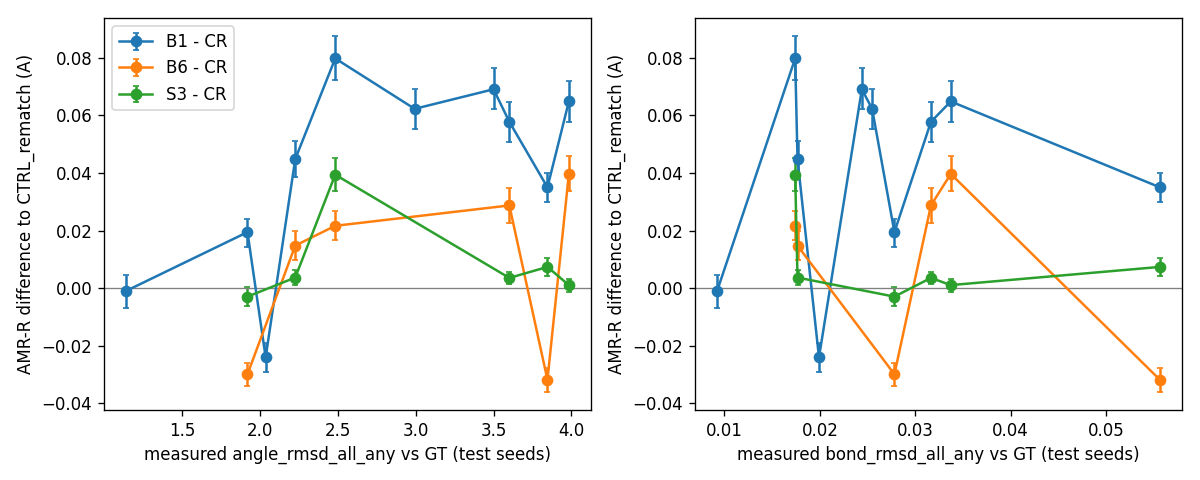

Data behind this chart, as committed beside it:
contrast, family, universe, metric, role, n, arm, arm_tag, ref, ref_tag, subset, arm_value, ref_value, diff, ci_lo, ci_hi, p_boot, arm_seed_sd, n_arm_seeds, ref_seed_sd, n_ref_seeds, note, status, noninf_upper95_hier
S1.B1_vs_CR.S1_etkdg2L, explore, union, MAT-R, descriptive, 935, B1, S1_etkdg2L, CR, S1_etkdg2L, , 0.2356, 0.1779, 0.05778, 0.05077, 0.06476, 0.0, 0.002734, 3, 0.0004887, 3, ORACLE dose-response, ok, 
S1.B1_vs_CR.S1_etkdg2L_mmff, explore, union, MAT-R, descriptive, 935, B1, S1_etkdg2L_mmff, CR, S1_etkdg2L_mmff, , 0.2323, 0.1525, 0.07981, 0.07222, 0.08767, 0.0, 0.003024, 3, 0.0005778, 3, ORACLE dose-response, ok, 
S1.B1_vs_CR.S1_noise0.02pa_cyc_ORACLE, explore, union, MAT-R, descriptive, 996, B1, S1_noise0.02pa_cyc_ORACLE, CR, S1_noise0.02pa_cyc_ORACLE, , 0.117, 0.09757, 0.01945, 0.01441, 0.02415, 0.0, 0.0223, 3, 0.0002006, 3, ORACLE dose-response, ok, 
S1.B1_vs_CR.S1_noise0.04pa_cyc_ORACLE, explore, union, MAT-R, descriptive, 996, B1, S1_noise0.04pa_cyc_ORACLE, CR, S1_noise0.04pa_cyc_ORACLE, , 0.1536, 0.1186, 0.03502, 0.03002, 0.03989, 0.0, 0.01404, 3, 0.001175, 3, ORACLE dose-response, ok, 
S1.B1_vs_CR.S1_lam0.00_cyc_ORACLE, explore, union, MAT-R, descriptive, 955, B1, S1_lam0.00_cyc_ORACLE, CR, S1_lam0.00_cyc_ORACLE, , 0.2614, 0.1966, 0.06486, 0.05786, 0.07189, 0.0, 0.006238, 3, 0.0002222, 3, ORACLE dose-response, ok, 
S1.B1_vs_CR.S1_lam0.25_cyc_ORACLE, explore, union, MAT-R, descriptive, 906, B1, S1_lam0.25_cyc_ORACLE, CR, S1_lam0.25_cyc_ORACLE, , 0.2219, 0.1596, 0.06229, 0.05544, 0.06933, 0.0, 0.004726, 3, 0.0003339, 3, ORACLE dose-response, ok, 
S1.B1_vs_CR.S1_lam0.50_cyc_ORACLE, explore, union, MAT-R, descriptive, 906, B1, S1_lam0.50_cyc_ORACLE, CR, S1_lam0.50_cyc_ORACLE, , 0.1812, 0.1364, 0.04482, 0.03874, 0.05095, 0.0, 0.001546, 3, 0.000874, 3, ORACLE dose-response, ok, 
S1.B1_vs_CR.S1_lam0.75_cyc_ORACLE, explore, union, MAT-R, descriptive, 906, B1, S1_lam0.75_cyc_ORACLE, CR, S1_lam0.75_cyc_ORACLE, , 0.1147, 0.1156, -0.0009702, -0.00695, 0.004629, 0.7256, 0.002677, 3, 0.0009137, 3, ORACLE dose-response, ok, 
S1.B1_vs_CR.S1_A5ring_cyc_ORACLE, explore, union, MAT-R, descriptive, 955, B1, S1_A5ring_cyc_ORACLE, CR, S1_A5ring_cyc_ORACLE, , 0.1877, 0.1186, 0.06909, 0.06226, 0.07648, 0.0, 0.005644, 3, 0.0003343, 3, ORACLE dose-response, ok, 
S1.B1_vs_CR.S1_A5acyc_cyc_ORACLE, explore, union, MAT-R, descriptive, 955, B1, S1_A5acyc_cyc_ORACLE, CR, S1_A5acyc_cyc_ORACLE, , 0.1583, 0.1824, -0.02408, -0.02931, -0.01904, 0.0, 0.001141, 3, 0.001154, 3, ORACLE dose-response, ok, 
S1.B6_vs_CR.S1_etkdg2L, explore, union, MAT-R, descriptive, 935, B6, S1_etkdg2L, CR, S1_etkdg2L, , 0.2066, 0.1779, 0.02873, 0.02266, 0.03483, 0.0, 0.004156, 3, 0.0004887, 3, ORACLE dose-response, ok, 
S1.S3_vs_CR.S1_etkdg2L, explore, union, MAT-R, descriptive, 935, S3, S1_etkdg2L, CR, S1_etkdg2L, , 0.1814, 0.1779, 0.003545, 0.001561, 0.005569, 0.0, 0.001462, 2, 0.0004887, 3, ORACLE dose-response, ok, 
S1.B6_vs_CR.S1_etkdg2L_mmff, explore, union, MAT-R, descriptive, 935, B6, S1_etkdg2L_mmff, CR, S1_etkdg2L_mmff, , 0.1741, 0.1525, 0.02165, 0.01681, 0.02669, 0.0, 0.0006612, 3, 0.0005778, 3, ORACLE dose-response, ok, 
S1.S3_vs_CR.S1_etkdg2L_mmff, explore, union, MAT-R, descriptive, 935, S3, S1_etkdg2L_mmff, CR, S1_etkdg2L_mmff, , 0.1919, 0.1525, 0.03941, 0.03379, 0.04536, 0.0, 0.00368, 2, 0.0005778, 3, ORACLE dose-response, ok, 
S1.B6_vs_CR.S1_noise0.02pa_cyc_ORACLE, explore, union, MAT-R, descriptive, 996, B6, S1_noise0.02pa_cyc_ORACLE, CR, S1_noise0.02pa_cyc_ORACLE, , 0.06763, 0.09757, -0.02994, -0.03417, -0.02585, 0.0, 0.0008587, 3, 0.0002006, 3, ORACLE dose-response, ok, 
S1.S3_vs_CR.S1_noise0.02pa_cyc_ORACLE, explore, union, MAT-R, descriptive, 996, S3, S1_noise0.02pa_cyc_ORACLE, CR, S1_noise0.02pa_cyc_ORACLE, , 0.09461, 0.09757, -0.002963, -0.006343, 0.000356, 0.0812, 0.001337, 2, 0.0002006, 3, ORACLE dose-response, ok, 
S1.B6_vs_CR.S1_noise0.04pa_cyc_ORACLE, explore, union, MAT-R, descriptive, 996, B6, S1_noise0.04pa_cyc_ORACLE, CR, S1_noise0.04pa_cyc_ORACLE, , 0.08678, 0.1186, -0.03185, -0.03613, -0.02792, 0.0, 0.0003522, 3, 0.001175, 3, ORACLE dose-response, ok, 
S1.S3_vs_CR.S1_noise0.04pa_cyc_ORACLE, explore, union, MAT-R, descriptive, 996, S3, S1_noise0.04pa_cyc_ORACLE, CR, S1_noise0.04pa_cyc_ORACLE, , 0.126, 0.1186, 0.007366, 0.004351, 0.01043, 0.0, 0.0008153, 2, 0.001175, 3, ORACLE dose-response, ok, 
S1.B6_vs_CR.S1_lam0.00_cyc_ORACLE, explore, union, MAT-R, descriptive, 955, B6, S1_lam0.00_cyc_ORACLE, CR, S1_lam0.00_cyc_ORACLE, , 0.2363, 0.1966, 0.03968, 0.03358, 0.046, 0.0, 0.003232, 3, 0.0002222, 3, ORACLE dose-response, ok, 
S1.S3_vs_CR.S1_lam0.00_cyc_ORACLE, explore, union, MAT-R, descriptive, 955, S3, S1_lam0.00_cyc_ORACLE, CR, S1_lam0.00_cyc_ORACLE, , 0.1976, 0.1966, 0.001042, -0.001351, 0.003097, 0.3444, 0.0005348, 2, 0.0002222, 3, ORACLE dose-response, ok, 
S1.B6_vs_CR.S1_lam0.50_cyc_ORACLE, explore, union, MAT-R, descriptive, 906, B6, S1_lam0.50_cyc_ORACLE, CR, S1_lam0.50_cyc_ORACLE, , 0.1512, 0.1364, 0.01477, 0.009702, 0.01974, 0.0, 0.004106, 3, 0.000874, 3, ORACLE dose-response, ok, 
S1.S3_vs_CR.S1_lam0.50_cyc_ORACLE, explore, union, MAT-R, descriptive, 906, S3, S1_lam0.50_cyc_ORACLE, CR, S1_lam0.50_cyc_ORACLE, , 0.1401, 0.1364, 0.003664, 0.00116, 0.006123, 0.0044, 0.0007299, 2, 0.000874, 3, ORACLE dose-response, ok, 
